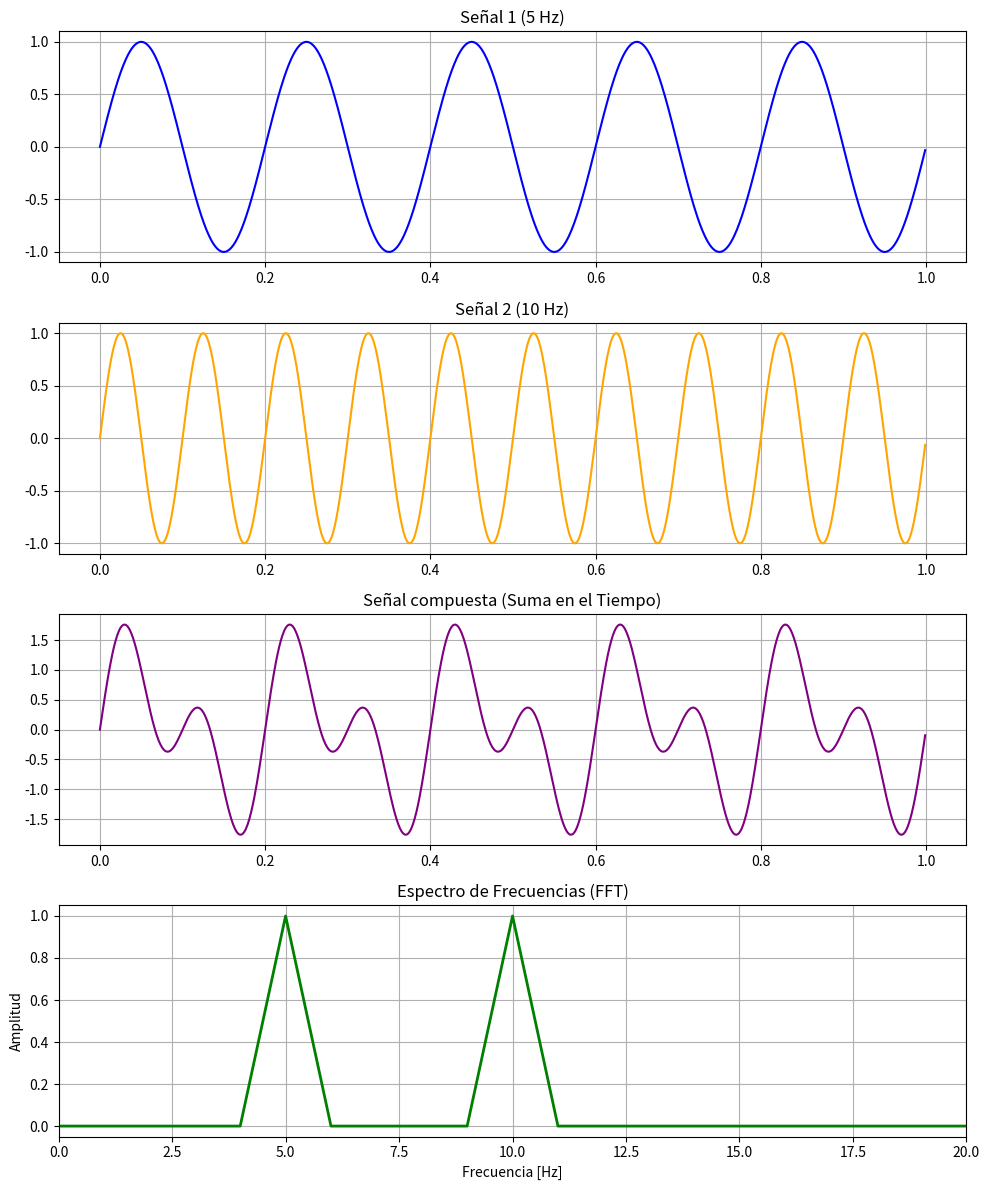

The matplotlib source for this figure:
import numpy as np
import matplotlib.pyplot as plt


fs = 1000 
t = np.linspace(0, 1, fs, endpoint=False)


x1 = np.sin(2*np.pi*5*t)   # 5 Hz
x2 = np.sin(2*np.pi*10*t)  # 10 Hz
x = x1 + x2                


N = len(x)
X_fft = np.fft.fft(x)                      
frecuencias = np.fft.fftfreq(N, 1/fs)      


n_mitad = N // 2
f_positivas = frecuencias[:n_mitad]
magnitud = np.abs(X_fft[:n_mitad]) * 2 / N 


plt.figure(figsize=(10, 12))

plt.subplot(4,1,1)
plt.plot(t, x1, color='blue')
plt.title("Señal 1 (5 Hz)")
plt.grid(True)

plt.subplot(4,1,2)
plt.plot(t, x2, color='orange')
plt.title("Señal 2 (10 Hz)")
plt.grid(True)

plt.subplot(4,1,3)
plt.plot(t, x, color='purple')
plt.title("Señal compuesta (Suma en el Tiempo)")
plt.grid(True)


plt.subplot(4,1,4)
plt.plot(f_positivas, magnitud, color='green', linewidth=2)
plt.title("Espectro de Frecuencias (FFT)")
plt.xlabel("Frecuencia [Hz]")
plt.ylabel("Amplitud")
plt.xlim(0, 20)  
plt.grid(True)

plt.tight_layout()
plt.show()
